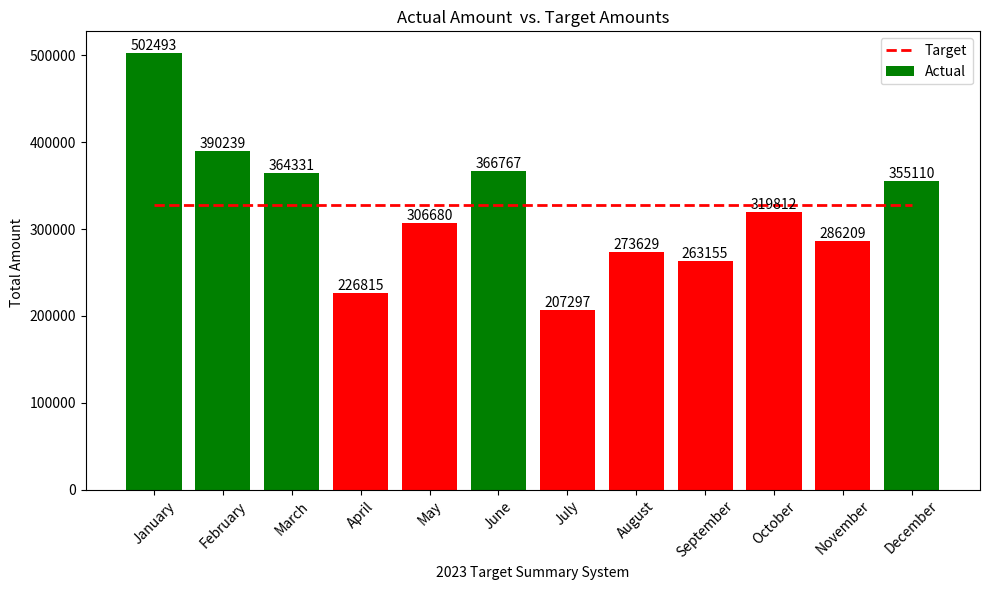

Reproduce this figure in Python.
# import pandas as pd
# import matplotlib.pyplot as plt

# # Create a DataFrame from your data
# data = {
#     'Month': ['January', 'February', 'March', 'April', 'May', 'June', 'July', 'August', 'September', 'October', 'November', 'December'],
#     'Actual': [502493, 390239, 364331, 226815, 306680, 366767, 207297, 273629, 263155, 319812, 286209, 355110],
#     'Target': [328278] * 12
# }

# df = pd.DataFrame(data)

# # Add a new column to indicate if the actual amount exceeds the target
# df['Exceeds_Target'] = df['Actual'] >= df['Target']

# # Plot the data
# plt.figure(figsize=(10, 6))

# # Plot actual amount
# plt.bar(df['Month'], df['Actual'], label='Actual', color=df['Exceeds_Target'].map({True: 'green', False: 'blue'}))

# # Plot target amount
# plt.plot(df['Month'], df['Target'], label='Target', color='red', linewidth=2, linestyle='--')

# plt.xlabel('Month')
# plt.ylabel('Amount')
# plt.title('Actual vs. Target Amounts')
# plt.xticks(rotation=45)
# plt.legend()
# plt.tight_layout()
# plt.show()
import pandas as pd
import matplotlib.pyplot as plt

# Create a DataFrame from your data
data = {
    'Month': ['January', 'February', 'March', 'April', 'May', 'June', 'July', 'August', 'September', 'October', 'November', 'December'],
    'Actual': [502493, 390239, 364331, 226815, 306680, 366767, 207297, 273629, 263155, 319812, 286209, 355110],
    'Target': [328278] * 12
}

df = pd.DataFrame(data)

# Add a new column to indicate if the actual amount exceeds the target
df['Exceeds_Target'] = df['Actual'] >= df['Target']

# Plot the data
plt.figure(figsize=(10, 6))

# Plot actual amount
bars = plt.bar(df['Month'], df['Actual'], label='Actual', color=df['Exceeds_Target'].map({True: 'green', False: 'red'}))

# Plot target amount
plt.plot(df['Month'], df['Target'], label='Target', color='red', linewidth=2, linestyle='--')

# Display actual amounts on top of each column
for bar, actual in zip(bars, df['Actual']):
    plt.text(bar.get_x() + bar.get_width() / 2, bar.get_height(), actual, ha='center', va='bottom')

plt.xlabel('2023 Target Summary System')
plt.ylabel('Total Amount ')
plt.title('Actual Amount  vs. Target Amounts')
plt.xticks(rotation=45)
plt.legend()
plt.tight_layout()
plt.show()
